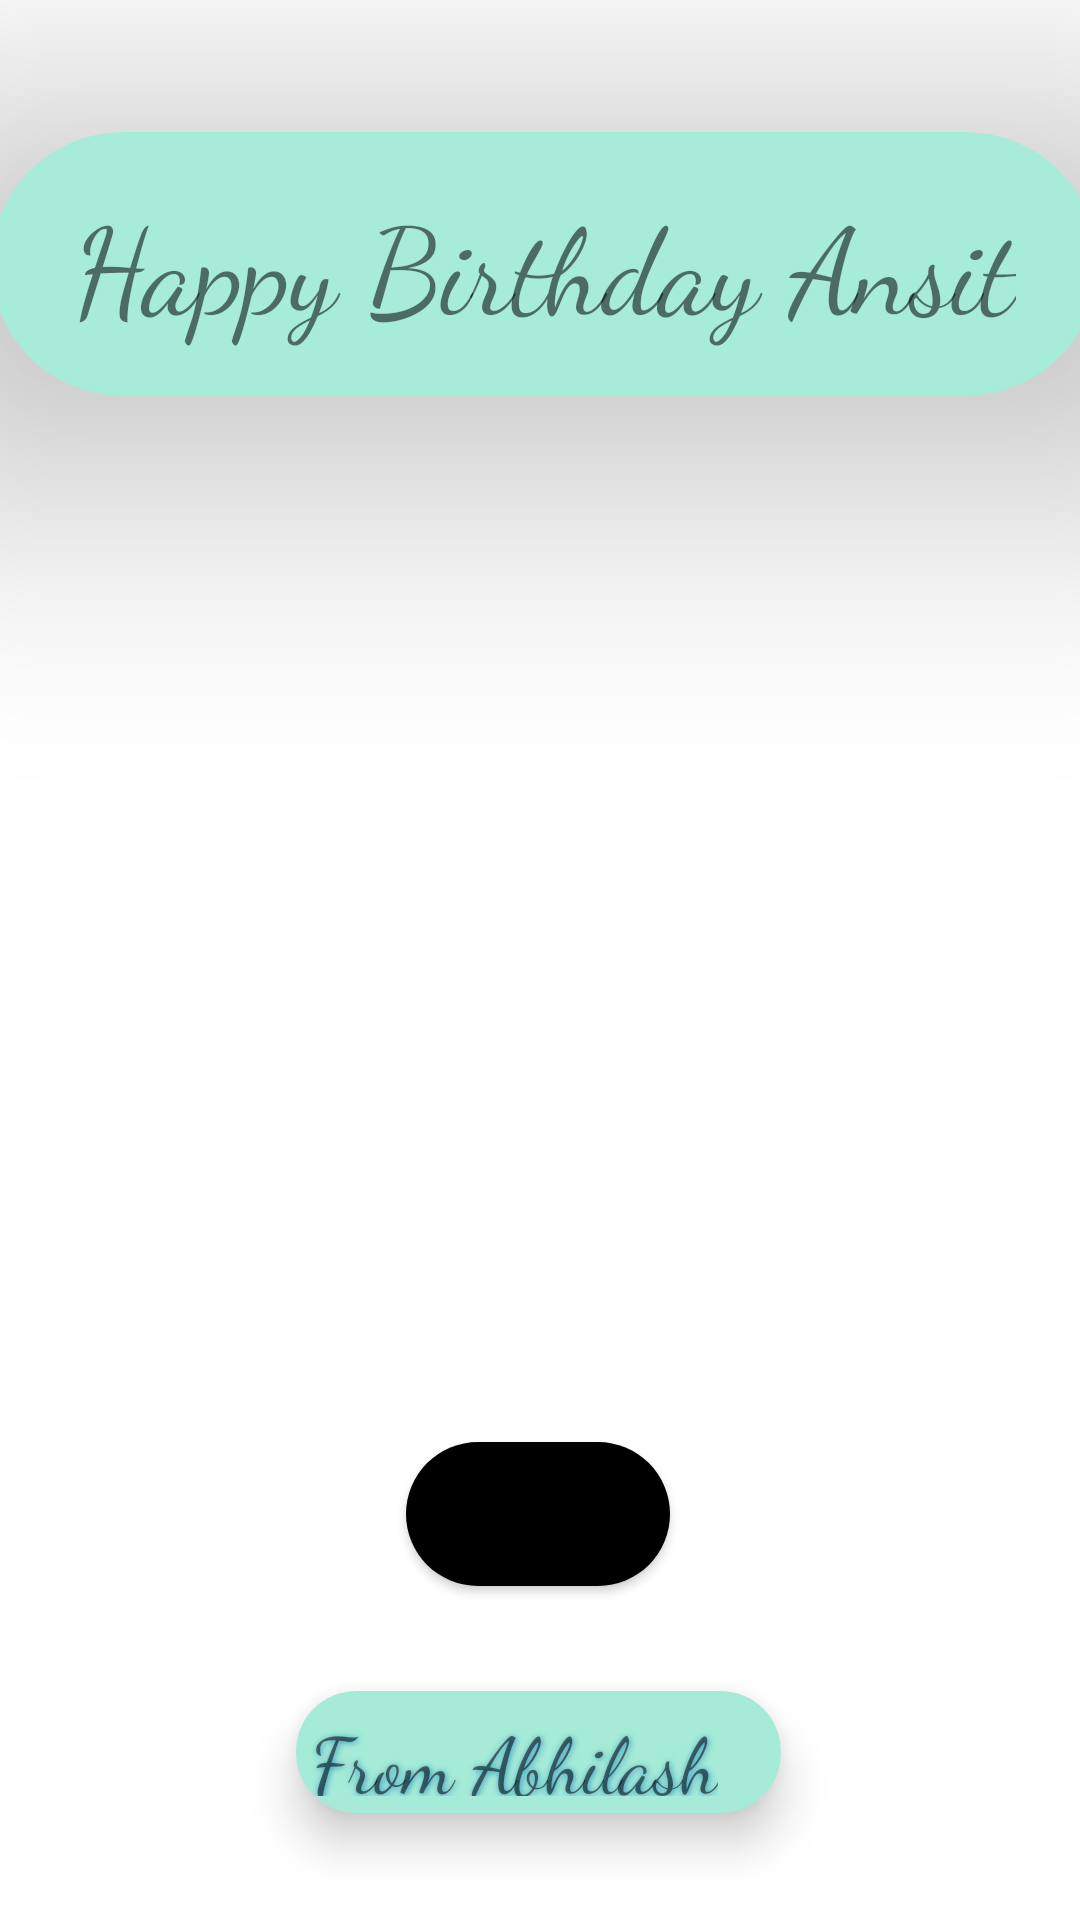

Reconstruct the res/layout file that produces this screen, plus the resources it refers to.
<!-- AndroidManifest.xml: application theme Theme.HappyBday -->
<!-- res/layout/activity_main.xml -->
<?xml version="1.0" encoding="utf-8"?>
<androidx.constraintlayout.widget.ConstraintLayout xmlns:android="http://schemas.android.com/apk/res/android"
    xmlns:app="http://schemas.android.com/apk/res-auto"
    xmlns:tools="http://schemas.android.com/tools"
    android:layout_width="match_parent"
    android:layout_height="match_parent"
    tools:context=".MainActivity">


    <ImageView
        android:id="@+id/imageView"
        android:layout_width="0dp"
        android:layout_height="0dp"
        android:scaleType="centerCrop"
        app:layout_constraintBottom_toBottomOf="parent"
        app:layout_constraintEnd_toEndOf="parent"
        app:layout_constraintHorizontal_bias="1.0"
        app:layout_constraintStart_toStartOf="parent"
        app:layout_constraintTop_toTopOf="parent"
        app:layout_constraintVertical_bias="0.0"
        app:srcCompat="@drawable/androidparty" />

    <com.google.android.material.card.MaterialCardView
        android:id="@+id/materialCardView"
        android:layout_width="wrap_content"
        android:layout_height="80dp"
        android:layout_marginBottom="16dp"
        app:cardBackgroundColor="#A5EBD7"
        app:cardCornerRadius="20dp"
        app:cardElevation="9dp"
        app:cardUseCompatPadding="true"
        app:contentPadding="5dp"
        app:layout_constraintBottom_toBottomOf="@+id/imageView"
        app:layout_constraintEnd_toEndOf="parent"
        app:layout_constraintHorizontal_bias="0.497"
        app:layout_constraintStart_toStartOf="parent">

        <TextView
            android:id="@+id/textView4"
            android:layout_width="wrap_content"
            android:layout_height="30dp"
            android:layout_marginEnd="16dp"
            android:layout_marginBottom="24dp"
            android:fontFamily="cursive"
            android:gravity="center"
            android:shadowColor="#3797C3"
            android:shadowDx="1"
            android:shadowDy="1"
            android:shadowRadius="5"
            android:text="From Abhilash"
            android:textSize="26sp"
            app:layout_constraintBottom_toBottomOf="parent"
            app:layout_constraintEnd_toEndOf="parent"
            tools:textStyle="bold" />

    </com.google.android.material.card.MaterialCardView>

    <Button
        android:id="@+id/button2"
        android:layout_width="wrap_content"
        android:layout_height="wrap_content"
        android:background="@drawable/rounded_button"
        android:text="Click ME"
        app:layout_constraintBottom_toTopOf="@+id/materialCardView"
        app:layout_constraintEnd_toEndOf="@id/imageView"
        app:layout_constraintHorizontal_bias="0.498"
        app:layout_constraintStart_toStartOf="@id/imageView"
        app:layout_constraintTop_toTopOf="@id/imageView"
        app:layout_constraintVertical_bias="0.969"
        app:rippleColor="@color/white" />



    <androidx.cardview.widget.CardView
        android:id="@+id/myCardView"
        android:layout_width="369dp"
        android:layout_height="88dp"
        android:layout_marginTop="44dp"
        android:foreground="@drawable/card_foreground_selector"
        app:cardBackgroundColor="#A6ECD8"
        app:cardCornerRadius="50dp"
        app:cardElevation="60dp"
        app:layout_constraintEnd_toEndOf="parent"
        app:layout_constraintHorizontal_bias="0.38"
        app:layout_constraintStart_toStartOf="parent"
        app:layout_constraintTop_toTopOf="parent">




        <TextView
            android:id="@+id/textView2"
            android:layout_width="wrap_content"
            android:layout_height="wrap_content"
            android:layout_gravity="center"
            android:fontFamily="cursive"
            android:text="Happy Birthday Ansit"
            android:textSize="40dp"
            tools:textStyle="bold" />
    </androidx.cardview.widget.CardView>

</androidx.constraintlayout.widget.ConstraintLayout>
<!-- resources referenced by this layout -->
<resources>
  <!-- drawable card_foreground_selector (drawable) -->
  <selector xmlns:android="http://schemas.android.com/apk/res/android">
      <item android:state_pressed="true">
          <ripple android:color="?android:attr/colorControlHighlight">
              <item android:id="@android:id/background"
                  android:drawable="@drawable/card_background" />
          </ripple>
      </item>
      <item>
          <color android:color="@android:color/transparent" />
      </item>
  </selector>
  <!-- drawable rounded_button (drawable) -->
  <?xml version="1.0" encoding="utf-8"?>
  <ripple xmlns:android="http://schemas.android.com/apk/res/android"
      android:color="?android:attr/colorControlHighlight">
      <item>
          <shape xmlns:android="http://schemas.android.com/apk/res/android">
              <corners android:radius="50dp" />
              <solid android:color="@color/black" />
          </shape>
      </item>
  </ripple>
  <style name="Theme.HappyBday" parent="Theme.MaterialComponents.DayNight.NoActionBar">
  
          <item name="android:windowActivityTransitions">true</item>
  
          
          <item name="colorPrimary">@color/purple_500</item>
          <item name="colorPrimaryVariant">@color/purple_700</item>
          <item name="colorOnPrimary">@color/white</item>
          
          <item name="colorSecondary">@color/teal_200</item>
          <item name="colorSecondaryVariant">@color/teal_700</item>
          <item name="colorOnSecondary">@color/black</item>
          
          <item name="android:statusBarColor">?attr/colorPrimaryVariant</item>
          
      </style>
  <!-- drawable card_background (drawable) -->
  <shape xmlns:android="http://schemas.android.com/apk/res/android">
      <corners android:radius="8dp" />
      <solid android:color="#4D6AE2B8" />
  </shape>
  <!-- not gathered from this repository: default colours our renderer supplied (Android Studio template values) -->
  <color name="purple_500">#FF6200EE</color>
  <color name="purple_700">#FF3700B3</color>
  <color name="teal_200">#FF03DAC5</color>
  <color name="teal_700">#FF018786</color>
  <color name="black">#FF000000</color>
  <color name="white">#FFFFFFFF</color>
</resources>
